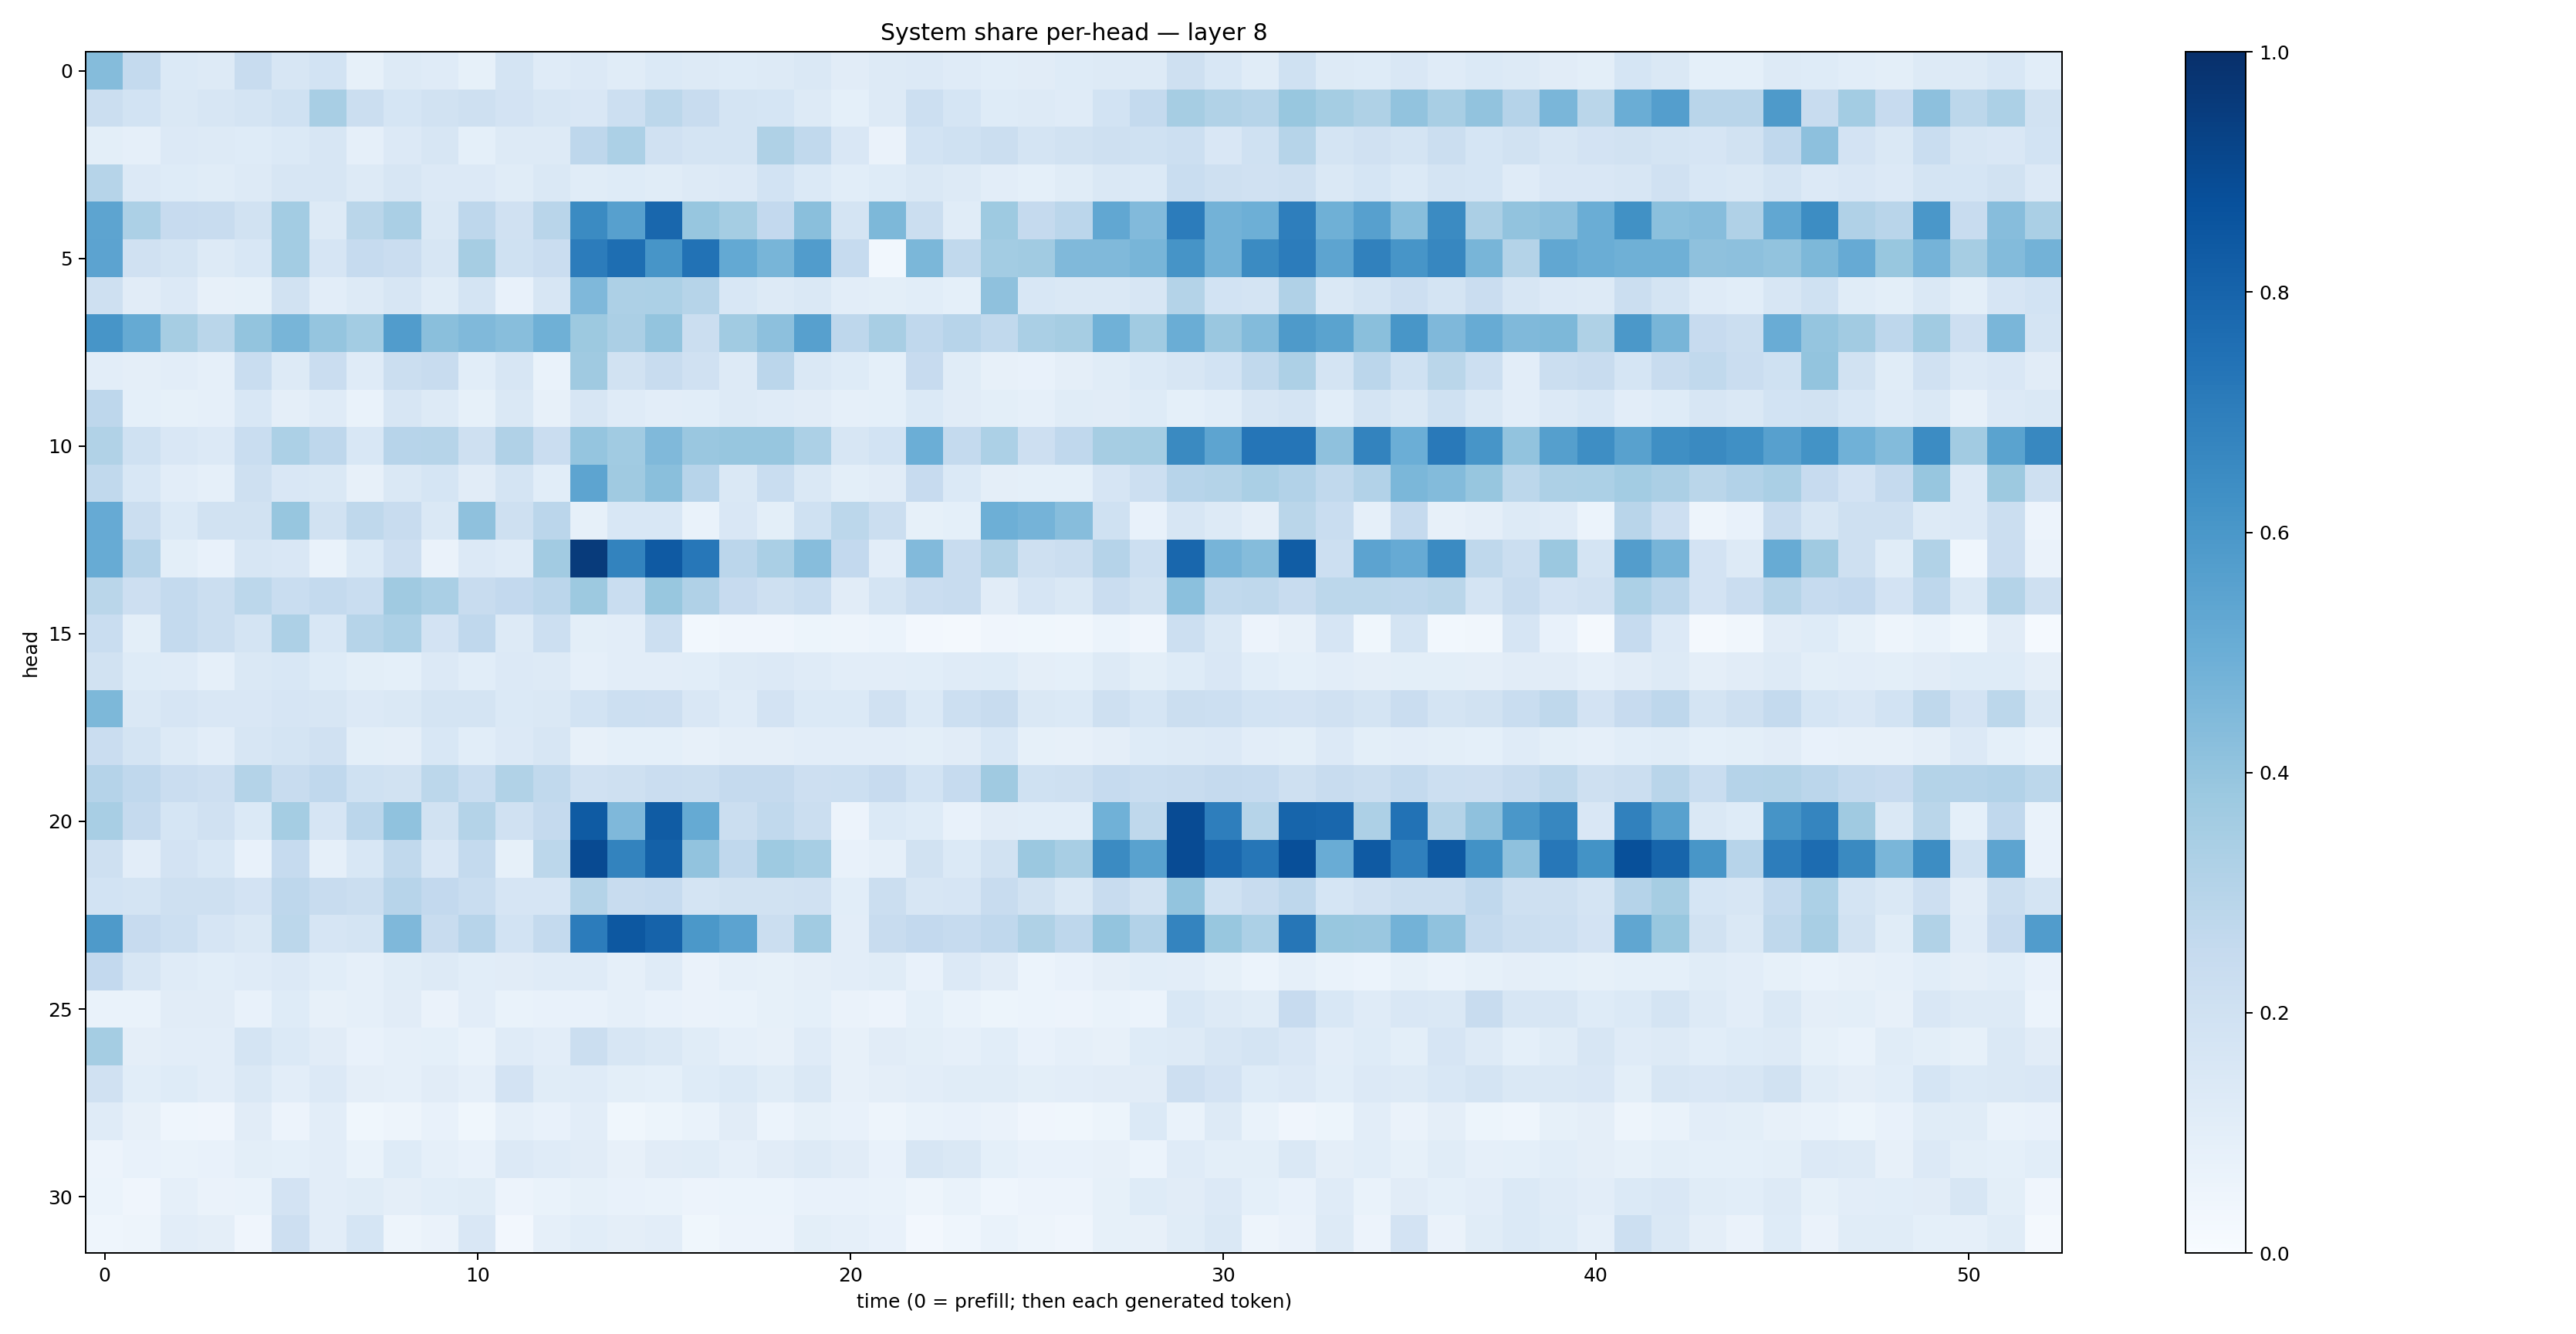

Data behind this chart, as committed beside it:
0.4345852, 0.25635737, 0.14042585, 0.13142073, 0.24146207, 0.16208321, 0.18412833, 0.083117366, 0.13222237, 0.1202131, 0.08234264, 0.17385925, 0.120984524, 0.13596483, 0.1137989, 0.13679093, 0.12695366, 0.12146793, 0.12891008, 0.14260918, 0.112272, 0.12921655, 0.13414294, 0.11775849
0.2232, 0.1875, 0.1444, 0.1584, 0.179, 0.2012, 0.3401, 0.219, 0.1715, 0.1949, 0.2064, 0.1806, 0.1621, 0.151, 0.2149, 0.2796, 0.2415, 0.1778, 0.1717, 0.1327, 0.08997, 0.1298, 0.2155, 0.1683
0.09782, 0.08978, 0.1353, 0.1327, 0.1229, 0.1402, 0.159, 0.08917, 0.1355, 0.1628, 0.0902, 0.1295, 0.1283, 0.2746, 0.3287, 0.1986, 0.172, 0.1733, 0.3235, 0.2647, 0.1516, 0.06347, 0.1845, 0.2011
0.298, 0.1334, 0.1247, 0.1133, 0.1304, 0.1612, 0.163, 0.1302, 0.1578, 0.1366, 0.1364, 0.1148, 0.1417, 0.1166, 0.1246, 0.116, 0.1278, 0.1365, 0.1841, 0.1374, 0.1056, 0.1228, 0.1454, 0.1286
0.5401, 0.3304, 0.2453, 0.2354, 0.1878, 0.3566, 0.1325, 0.2861, 0.337, 0.1408, 0.2765, 0.1956, 0.2923, 0.649, 0.5619, 0.7888, 0.3923, 0.3523, 0.2602, 0.4234, 0.1776, 0.4549, 0.2249, 0.1163
0.5445, 0.196, 0.1753, 0.1326, 0.1525, 0.3571, 0.1667, 0.2486, 0.2305, 0.162, 0.3504, 0.202, 0.2283, 0.7037, 0.7587, 0.6058, 0.7426, 0.5209, 0.4673, 0.5753, 0.2472, 0.02912, 0.4581, 0.2654
0.2034, 0.1123, 0.1352, 0.08056, 0.08537, 0.1884, 0.1034, 0.1315, 0.1565, 0.1154, 0.174, 0.07636, 0.1637, 0.4514, 0.3281, 0.3305, 0.3006, 0.1543, 0.1319, 0.1415, 0.1053, 0.09863, 0.1058, 0.09323
0.6072, 0.5156, 0.3479, 0.2857, 0.3996, 0.4661, 0.3972, 0.356, 0.5753, 0.4256, 0.4475, 0.4268, 0.4907, 0.3788, 0.3337, 0.3988, 0.2222, 0.3671, 0.4144, 0.5623, 0.2756, 0.342, 0.2659, 0.2941
0.1053, 0.09651, 0.1031, 0.08826, 0.2313, 0.1304, 0.2298, 0.1179, 0.2251, 0.2403, 0.1069, 0.1563, 0.06905, 0.3679, 0.1891, 0.2415, 0.1983, 0.1321, 0.2818, 0.1424, 0.1247, 0.09349, 0.2446, 0.1171
0.2766, 0.09352, 0.08553, 0.08952, 0.1558, 0.0973, 0.1177, 0.06656, 0.1605, 0.1319, 0.08478, 0.1469, 0.07865, 0.1585, 0.1207, 0.102, 0.1074, 0.1267, 0.1211, 0.1126, 0.08727, 0.09328, 0.1378, 0.1102
0.315, 0.2031, 0.1494, 0.1356, 0.2308, 0.3285, 0.275, 0.1529, 0.2944, 0.2997, 0.2038, 0.3167, 0.2277, 0.3959, 0.3651, 0.4483, 0.3837, 0.3929, 0.3945, 0.3282, 0.1622, 0.1868, 0.4974, 0.257
0.2641, 0.153, 0.1035, 0.08827, 0.2101, 0.1499, 0.1452, 0.08102, 0.1457, 0.1709, 0.112, 0.173, 0.1078, 0.5392, 0.3699, 0.4234, 0.2948, 0.1479, 0.2335, 0.141, 0.1013, 0.1096, 0.243, 0.1386
0.5125, 0.2263, 0.139, 0.1907, 0.1936, 0.3932, 0.1942, 0.2711, 0.2385, 0.1481, 0.4109, 0.2073, 0.2825, 0.08475, 0.1531, 0.1544, 0.07018, 0.1506, 0.09965, 0.201, 0.279, 0.2259, 0.08408, 0.09054
0.5085, 0.3017, 0.09809, 0.07159, 0.1637, 0.1496, 0.0701, 0.1405, 0.2126, 0.06396, 0.1357, 0.1186, 0.3606, 0.9545, 0.6775, 0.8378, 0.7232, 0.2843, 0.3363, 0.4312, 0.2601, 0.1051, 0.4423, 0.2363
0.289, 0.2132, 0.2557, 0.2226, 0.281, 0.2324, 0.2561, 0.2318, 0.3683, 0.3386, 0.2414, 0.2599, 0.2837, 0.3768, 0.2342, 0.3891, 0.32, 0.2459, 0.2102, 0.2319, 0.1104, 0.1792, 0.2284, 0.2414
0.2327, 0.09927, 0.2556, 0.2201, 0.1735, 0.3264, 0.1532, 0.2979, 0.3312, 0.1823, 0.2682, 0.1316, 0.2178, 0.09898, 0.1026, 0.2153, 0.02878, 0.04104, 0.04297, 0.05447, 0.04947, 0.06157, 0.02403, 0.01688
0.1895, 0.1248, 0.12, 0.08948, 0.1426, 0.1547, 0.1244, 0.1009, 0.09245, 0.1353, 0.1061, 0.1363, 0.1295, 0.08975, 0.1047, 0.1019, 0.1071, 0.1305, 0.1328, 0.1172, 0.1039, 0.1052, 0.1076, 0.1204
0.4546, 0.1431, 0.1657, 0.1485, 0.1485, 0.167, 0.1629, 0.1356, 0.1413, 0.1785, 0.177, 0.1401, 0.1441, 0.1858, 0.2186, 0.2144, 0.1495, 0.1207, 0.1804, 0.1388, 0.1399, 0.1972, 0.1406, 0.2187
0.2282, 0.1724, 0.1268, 0.102, 0.1604, 0.1732, 0.1972, 0.09883, 0.09545, 0.1526, 0.1087, 0.1337, 0.1603, 0.07862, 0.09088, 0.09356, 0.08036, 0.09459, 0.09574, 0.1033, 0.1053, 0.1045, 0.1003, 0.1105
0.3034, 0.2679, 0.2266, 0.2146, 0.3071, 0.241, 0.2671, 0.2004, 0.1889, 0.2805, 0.2307, 0.3138, 0.2624, 0.1962, 0.2085, 0.2299, 0.2233, 0.2521, 0.2511, 0.2148, 0.2177, 0.2458, 0.1848, 0.2485
0.3407, 0.2538, 0.1716, 0.1985, 0.1398, 0.3524, 0.1664, 0.2826, 0.4064, 0.1878, 0.307, 0.1975, 0.2514, 0.8346, 0.4513, 0.8292, 0.5191, 0.225, 0.2626, 0.2194, 0.05612, 0.1393, 0.1213, 0.07747
0.2104, 0.1022, 0.1814, 0.1533, 0.07605, 0.2471, 0.08915, 0.1554, 0.2633, 0.1508, 0.2552, 0.08404, 0.2808, 0.8982, 0.6783, 0.8097, 0.4043, 0.267, 0.3733, 0.347, 0.07553, 0.08742, 0.1918, 0.1405
0.1836, 0.174, 0.2104, 0.2072, 0.1819, 0.2759, 0.2404, 0.2231, 0.2942, 0.2589, 0.233, 0.1674, 0.1652, 0.3068, 0.2414, 0.2467, 0.1768, 0.1945, 0.1937, 0.1955, 0.1084, 0.2229, 0.1615, 0.1665
0.5879, 0.2431, 0.2167, 0.1662, 0.1422, 0.2792, 0.166, 0.1749, 0.451, 0.2347, 0.2957, 0.1875, 0.2565, 0.7044, 0.8452, 0.8026, 0.5954, 0.5436, 0.2236, 0.364, 0.1053, 0.242, 0.2583, 0.2487
0.2578, 0.164, 0.1178, 0.1076, 0.1188, 0.1337, 0.1062, 0.08739, 0.1136, 0.131, 0.1061, 0.1098, 0.1185, 0.1183, 0.08808, 0.1192, 0.06605, 0.08705, 0.08203, 0.09474, 0.1021, 0.116, 0.07094, 0.1355
0.06816, 0.06921, 0.1096, 0.111, 0.07296, 0.1233, 0.07895, 0.08886, 0.1119, 0.06538, 0.1021, 0.06766, 0.0779, 0.07055, 0.08888, 0.07535, 0.06567, 0.06696, 0.08522, 0.09083, 0.06348, 0.05711, 0.08988, 0.06993
0.3547, 0.09765, 0.1024, 0.1019, 0.1764, 0.1404, 0.111, 0.07217, 0.08804, 0.09064, 0.06658, 0.1199, 0.104, 0.2239, 0.1591, 0.1446, 0.1135, 0.08697, 0.08114, 0.1174, 0.08147, 0.112, 0.09801, 0.08828
0.1985, 0.1084, 0.1228, 0.1027, 0.1427, 0.1029, 0.1333, 0.09655, 0.08721, 0.1127, 0.08934, 0.1803, 0.1149, 0.1189, 0.09924, 0.09219, 0.1241, 0.1394, 0.1143, 0.1446, 0.08186, 0.09491, 0.1041, 0.1151
0.1189, 0.08133, 0.04361, 0.04113, 0.113, 0.05524, 0.1047, 0.03597, 0.04803, 0.07074, 0.03689, 0.08856, 0.07578, 0.1023, 0.03603, 0.0543, 0.06892, 0.1113, 0.06203, 0.08402, 0.07365, 0.04935, 0.06794, 0.0747
0.05636, 0.07433, 0.069, 0.07242, 0.1013, 0.09335, 0.1025, 0.06708, 0.1222, 0.0867, 0.07045, 0.136, 0.1175, 0.1115, 0.08055, 0.1131, 0.1144, 0.08746, 0.1102, 0.1325, 0.113, 0.07739, 0.164, 0.1457
0.06126, 0.04046, 0.08856, 0.06359, 0.06789, 0.1805, 0.1016, 0.1156, 0.09426, 0.1056, 0.1158, 0.05651, 0.0666, 0.08341, 0.07586, 0.06935, 0.05484, 0.05986, 0.06206, 0.07539, 0.0764, 0.06835, 0.04717, 0.06821
0.04466, 0.05005, 0.1016, 0.09634, 0.04035, 0.2121, 0.1026, 0.1689, 0.04905, 0.06458, 0.1502, 0.02359, 0.08738, 0.1083, 0.09635, 0.1023, 0.03902, 0.05479, 0.05734, 0.09884, 0.08788, 0.07411, 0.02514, 0.04427
